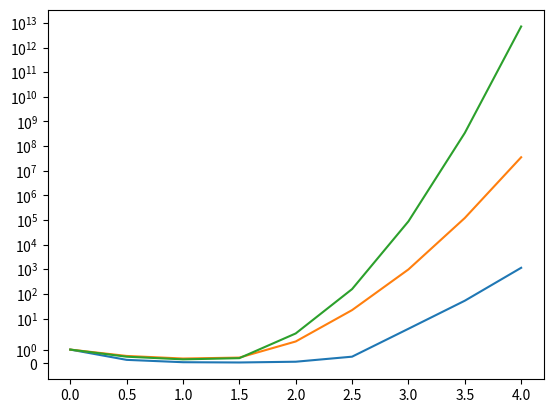

This figure's Python source:
#!/usr/bin/env/python3
import numpy as np
import matplotlib.pyplot as plt

fout = open("output1.csv", 'w')

def printLine(t=0, yEuler=0, k1Euler=0, yMidpoint=0, k1Mid=0, k2Mid=0, yRK=0, k1RK=0, k2RK=0, k3RK=0, k4RK=0):
    fStr1 = "%.1f"
    fStr2 = "%f"
    longStr = fStr1 + ',' + (fStr2 + ',') * 10
    return longStr % (t, yEuler, k1Euler, yMidpoint, k1Mid, k2Mid, yRK, k1RK, k2RK, k3RK, k4RK)

def func(t, y):
    return y*t**3 - 1.5*y

# Initial Conditions
t0 = 0
y0 = 1
k1 = func(t0, y0)

# Set values for range and step size
tf = 4
deltat = 0.5
n = int((tf-t0)/deltat + 1)

# Create array for the t values
t = np.linspace(t0, tf, n)
# Create Euler arrays
yEuler = np.zeros([n])
k1Euler = np.zeros([n])

# Create Midpoint arrays
yMidpoint = np.zeros([n])
k1Midpoint = np.zeros([n])
k2Midpoint = np.zeros([n])

# Create RK4 arrays
yRK4 = np.zeros([n])
k1RK4 = np.zeros([n])
k2RK4 = np.zeros([n])
k3RK4 = np.zeros([n])
k4RK4 = np.zeros([n])


# Set the first value of arrays to our initial conditions
# dy/dt = yt^3 -1.5y
yEuler[0] = y0
k1Euler[0] = k1

yMidpoint[0] = y0
k1Midpoint[0] = k1
k2Midpoint[0] = func(t0+deltat/2, y0+deltat/2*k1)

yRK4[0] = y0
k1RK4[0] = k1
k2RK4[0] = func(t0 + deltat/2, y0 + deltat/2*k1)
k3RK4[0] = func(t0 + deltat/2, y0 + deltat/2*k2RK4[0])
k4RK4[0] = func(t0 + deltat, y0 + deltat*k3RK4[0])


# Create loop for all the output

fout.write("t,Euler,k1,Midpt,k1,k2,RK4,k1,k2,k3,k4")
fout.write('\n')
fout.write(printLine(t[0],yEuler[0],k1Euler[0],yMidpoint[0],k1Midpoint[0],k2Midpoint[0], yRK4[0], k1RK4[0],k2RK4[0],k3RK4[0],k4RK4[0]))
fout.write('\n')
for i in range(1, n):
    # dy/dt = yt^3 -1.5y

    # Euler's method section
    yEuler[i] = deltat*( k1Euler[i-1] ) + yEuler[i-1]
    k1Euler[i] = func(t[i], yEuler[i])

    # Midpoint section
    yMidpoint[i] = deltat*( k2Midpoint[i-1] ) + yMidpoint[i-1]
    k1Midpoint[i] = func(t[i], yMidpoint[i])
    k2Midpoint[i] = func(t[i] + deltat/2, yMidpoint[i] + deltat/2*k1Midpoint[i])

    # RK4 sections
    yRK4[i] = deltat*( k1RK4[i-1]/6 + k2RK4[i-1]/3 + k3RK4[i-1]/3 + k4RK4[i-1]/6) + yRK4[i-1]
    k1RK4[i] = func(t[i], yRK4[i])
    k2RK4[i] = func(t[i] + deltat/2, yRK4[i] + deltat/2*k1RK4[i])
    k3RK4[i] = func(t[i] + deltat/2, yRK4[i] + deltat/2*k2RK4[i])
    k4RK4[i] = func(t[i] + deltat, yRK4[i] + deltat*k3RK4[i])


    fout.write(printLine(t[i],yEuler[i],k1Euler[i],yMidpoint[i],k1Midpoint[i],k2Midpoint[i], yRK4[i], k1RK4[i],k2RK4[i],k3RK4[i],k4RK4[i]))
    fout.write('\n')

plt.plot(t, yEuler, t, yMidpoint, t, yRK4)
plt.yscale("symlog")
plt.show()
